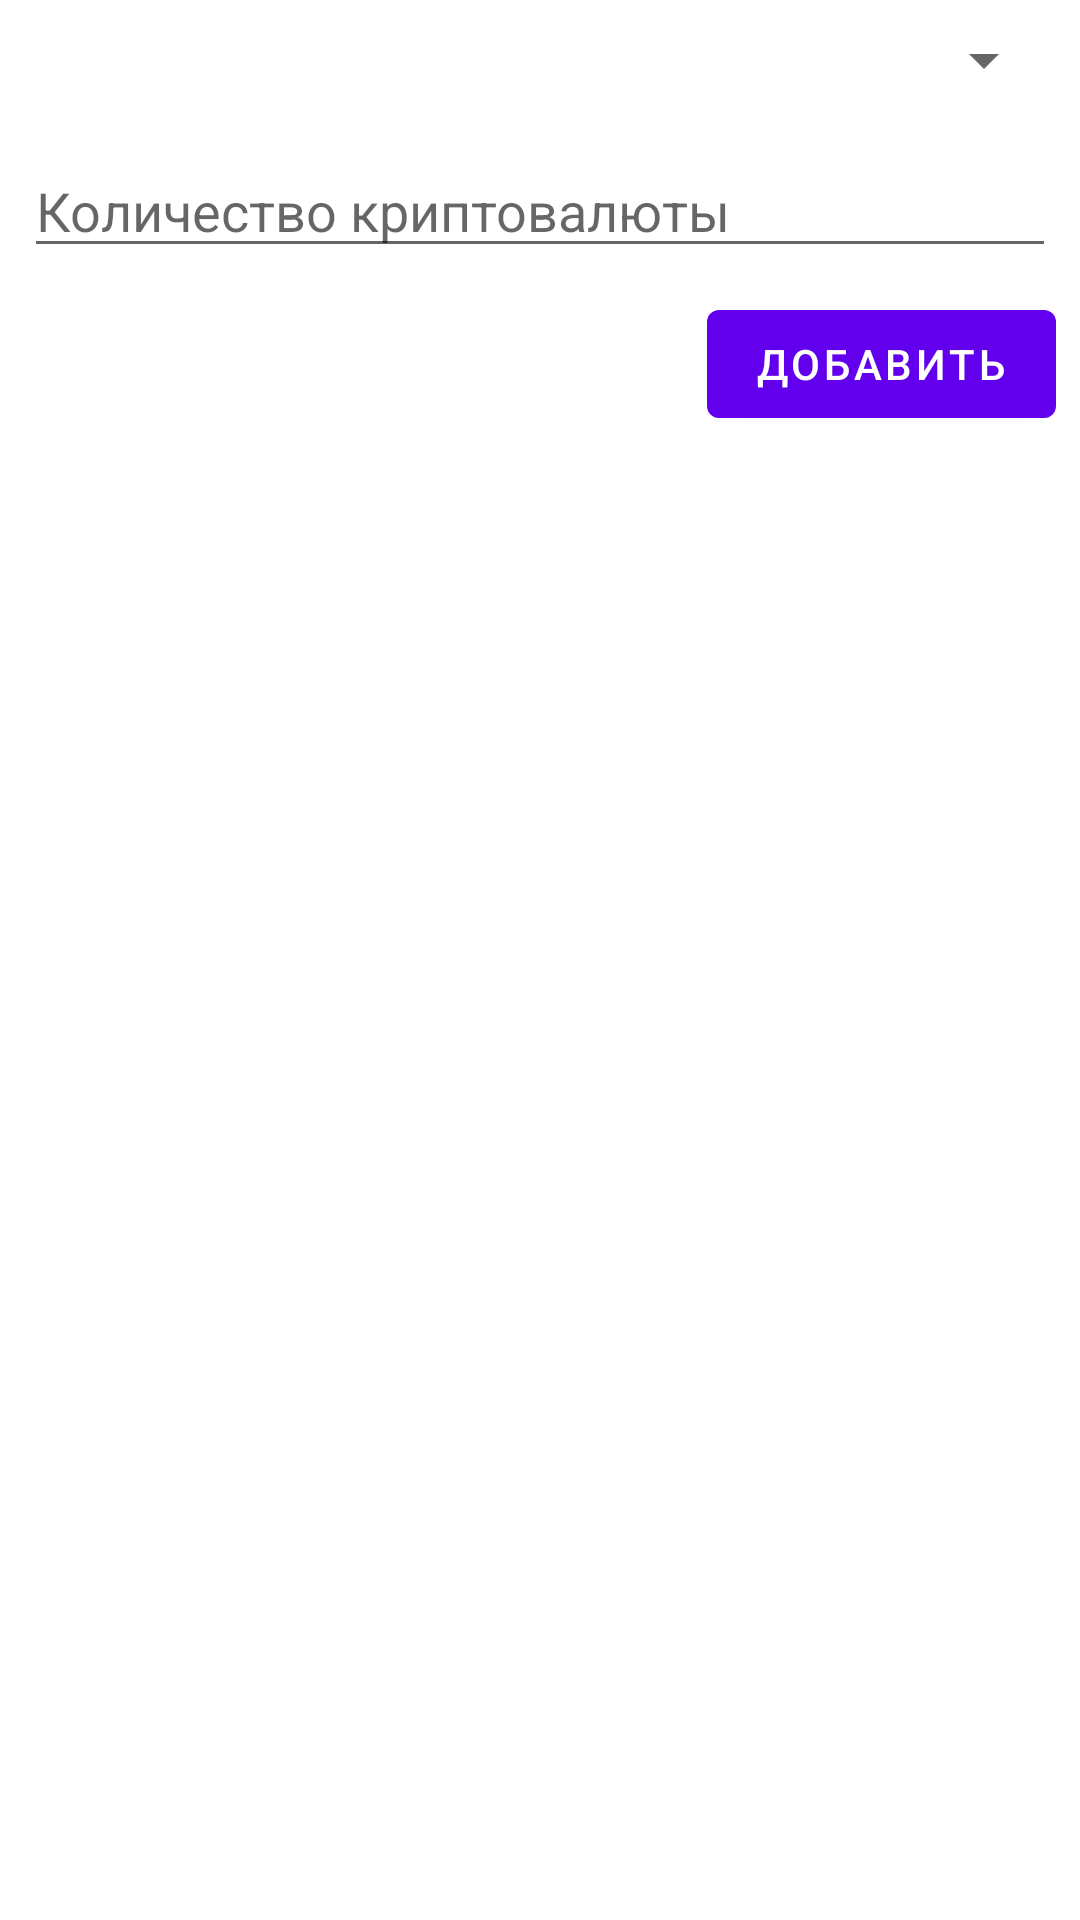

Here is an Android app screen rendered from its layout file. Give the layout XML and the strings, colors and styles it references.
<!-- AndroidManifest.xml: application theme Theme.Coingalaxy -->
<!-- res/layout/fragment_add_portfolio_item.xml -->
<?xml version="1.0" encoding="utf-8"?>
<LinearLayout xmlns:android="http://schemas.android.com/apk/res/android"
    xmlns:tools="http://schemas.android.com/tools"
    android:layout_width="match_parent"
    android:layout_height="match_parent"
    android:orientation="vertical"
    tools:context=".ui.fragments.portfolio.add.AddPortfolioItemFragment">

    <androidx.appcompat.widget.AppCompatSpinner
        android:id="@+id/name_crypto"
        android:layout_width="match_parent"
        android:layout_height="wrap_content"
        android:layout_margin="8dp"
        android:padding="8dp" />

    <EditText
        android:id="@+id/quantity"
        android:layout_width="match_parent"
        android:layout_height="wrap_content"
        android:layout_margin="8dp"
        android:hint="@string/quantity_crypto"
        android:inputType="numberDecimal" />

    <com.google.android.material.button.MaterialButton
        android:id="@+id/add_portfolio_item_btn"
        android:layout_width="wrap_content"
        android:layout_height="wrap_content"
        android:layout_gravity="end"
        android:layout_marginEnd="8dp"
        android:text="@string/add" />

    <ProgressBar
        android:id="@+id/progress_bar"
        android:layout_width="wrap_content"
        android:layout_height="wrap_content"
        android:layout_gravity="center"
        android:visibility="gone" />

</LinearLayout>
<!-- resources referenced by this layout -->
<resources>
  <string name="add">Добавить</string>
  <string name="quantity_crypto">Количество криптовалюты</string>
  <style name="Theme.Coingalaxy" parent="Theme.MaterialComponents.DayNight.NoActionBar">
          
          <item name="colorPrimary">@color/purple_500</item>
          <item name="colorPrimaryVariant">@color/color_primary</item>
          <item name="colorOnPrimary">@color/white</item>
          
          <item name="colorSecondary">@color/teal_200</item>
          <item name="colorSecondaryVariant">@color/teal_700</item>
          <item name="colorOnSecondary">@color/black</item>
          
          <item name="android:statusBarColor" tools:targetApi="l">?attr/colorPrimaryVariant</item>
          
      </style>
  <color name="purple_500">#FF6200EE</color>
  <color name="color_primary">#3C3A3A</color>
  <color name="white">#FFFFFFFF</color>
  <color name="teal_200">#FF03DAC5</color>
  <color name="teal_700">#FF018786</color>
  <color name="black">#FF000000</color>
</resources>
